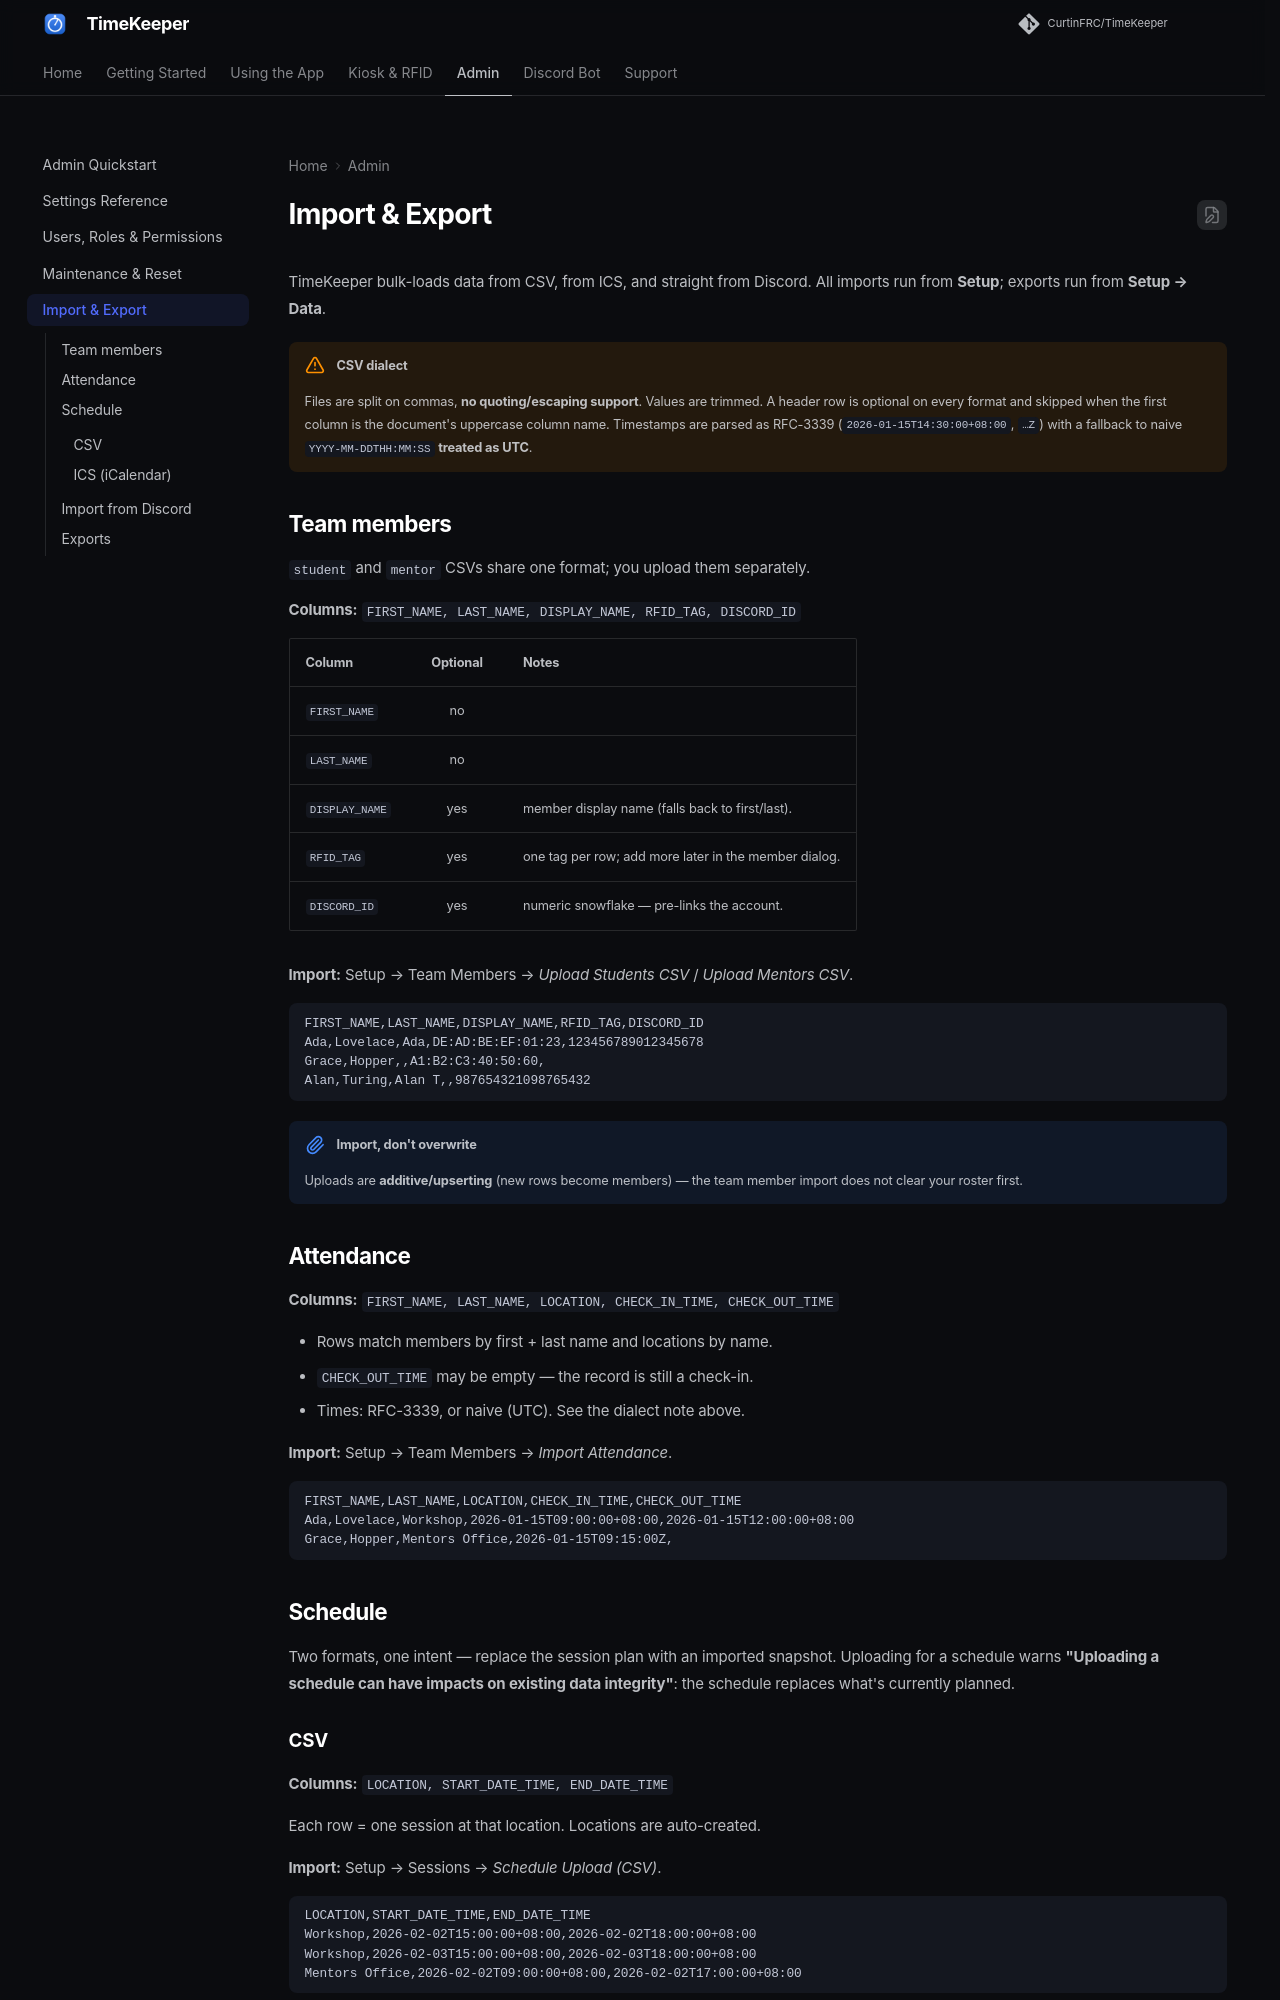

repository: RoboticsWest/TimeKeeper · page: admin/import_export/index.html · generator: mkdocs

# Import & Export

TimeKeeper bulk-loads data from CSV, from ICS, and straight from Discord. All
imports run from **Setup**; exports run from **Setup → Data**.

!!! warning "CSV dialect"

    Files are split on commas, **no quoting/escaping support**. Values are
    trimmed. A header row is optional on every format and skipped when the
    first column is the document's uppercase column name.
    Timestamps are parsed as RFC-3339 (`2026-01-15T14:30:00+08:00`, `…Z`) with a
    fallback to naive `YYYY-MM-DDTHH:MM:SS` **treated as UTC**.

## Team members

`student` and `mentor` CSVs share one format; you upload them separately.

**Columns:** `FIRST_NAME, LAST_NAME, DISPLAY_NAME, RFID_TAG, DISCORD_ID`

| Column | Optional | Notes |
|--------|:--------:|-------|
| `FIRST_NAME` | no | |
| `LAST_NAME` | no | |
| `DISPLAY_NAME` | yes | member display name (falls back to first/last). |
| `RFID_TAG` | yes | one tag per row; add more later in the member dialog. |
| `DISCORD_ID` | yes | numeric snowflake — pre-links the account. |

**Import:** Setup → Team Members → *Upload Students CSV* / *Upload Mentors CSV*.

```csv
FIRST_NAME,LAST_NAME,DISPLAY_NAME,RFID_TAG,DISCORD_ID
Ada,Lovelace,Ada,DE:AD:BE:EF:01:23,123456789012345678
Grace,Hopper,,A1:B2:C3:40:50:60,
Alan,Turing,Alan T,,987654321098765432
```

!!! note "Import, don't overwrite"

    Uploads are **additive/upserting** (new rows become members) — the team
    member import does not clear your roster first.

## Attendance

**Columns:** `FIRST_NAME, LAST_NAME, LOCATION, CHECK_IN_TIME, CHECK_OUT_TIME`

- Rows match members by first + last name and locations by name.
- `CHECK_OUT_TIME` may be empty — the record is still a check-in.
- Times: RFC-3339, or naive (UTC). See the dialect note above.

**Import:** Setup → Team Members → *Import Attendance*.

```csv
FIRST_NAME,LAST_NAME,LOCATION,CHECK_IN_TIME,CHECK_OUT_TIME
Ada,Lovelace,Workshop,2026-01-15T09:00:00+08:00,2026-01-15T12:00:00+08:00
Grace,Hopper,Mentors Office,2026-01-15T09:15:00Z,
```

## Schedule

Two formats, one intent — replace the session plan with an imported snapshot.
Uploading for a schedule warns
**"Uploading a schedule can have impacts on existing data integrity"**:
the schedule replaces what's currently planned.

### CSV

**Columns:** `LOCATION, START_DATE_TIME, END_DATE_TIME`

Each row = one session at that location. Locations are auto-created.

**Import:** Setup → Sessions → *Schedule Upload (CSV)*.

```csv
LOCATION,START_DATE_TIME,END_DATE_TIME
Workshop,2026-02-02T15:00:00+08:00,2026-02-02T18:00:00+08:00
Workshop,2026-02-03T15:00:00+08:00,2026-02-03T18:00:00+08:00
Mentors Office,2026-02-02T09:00:00+08:00,2026-02-02T17:00:00+08:00
```
